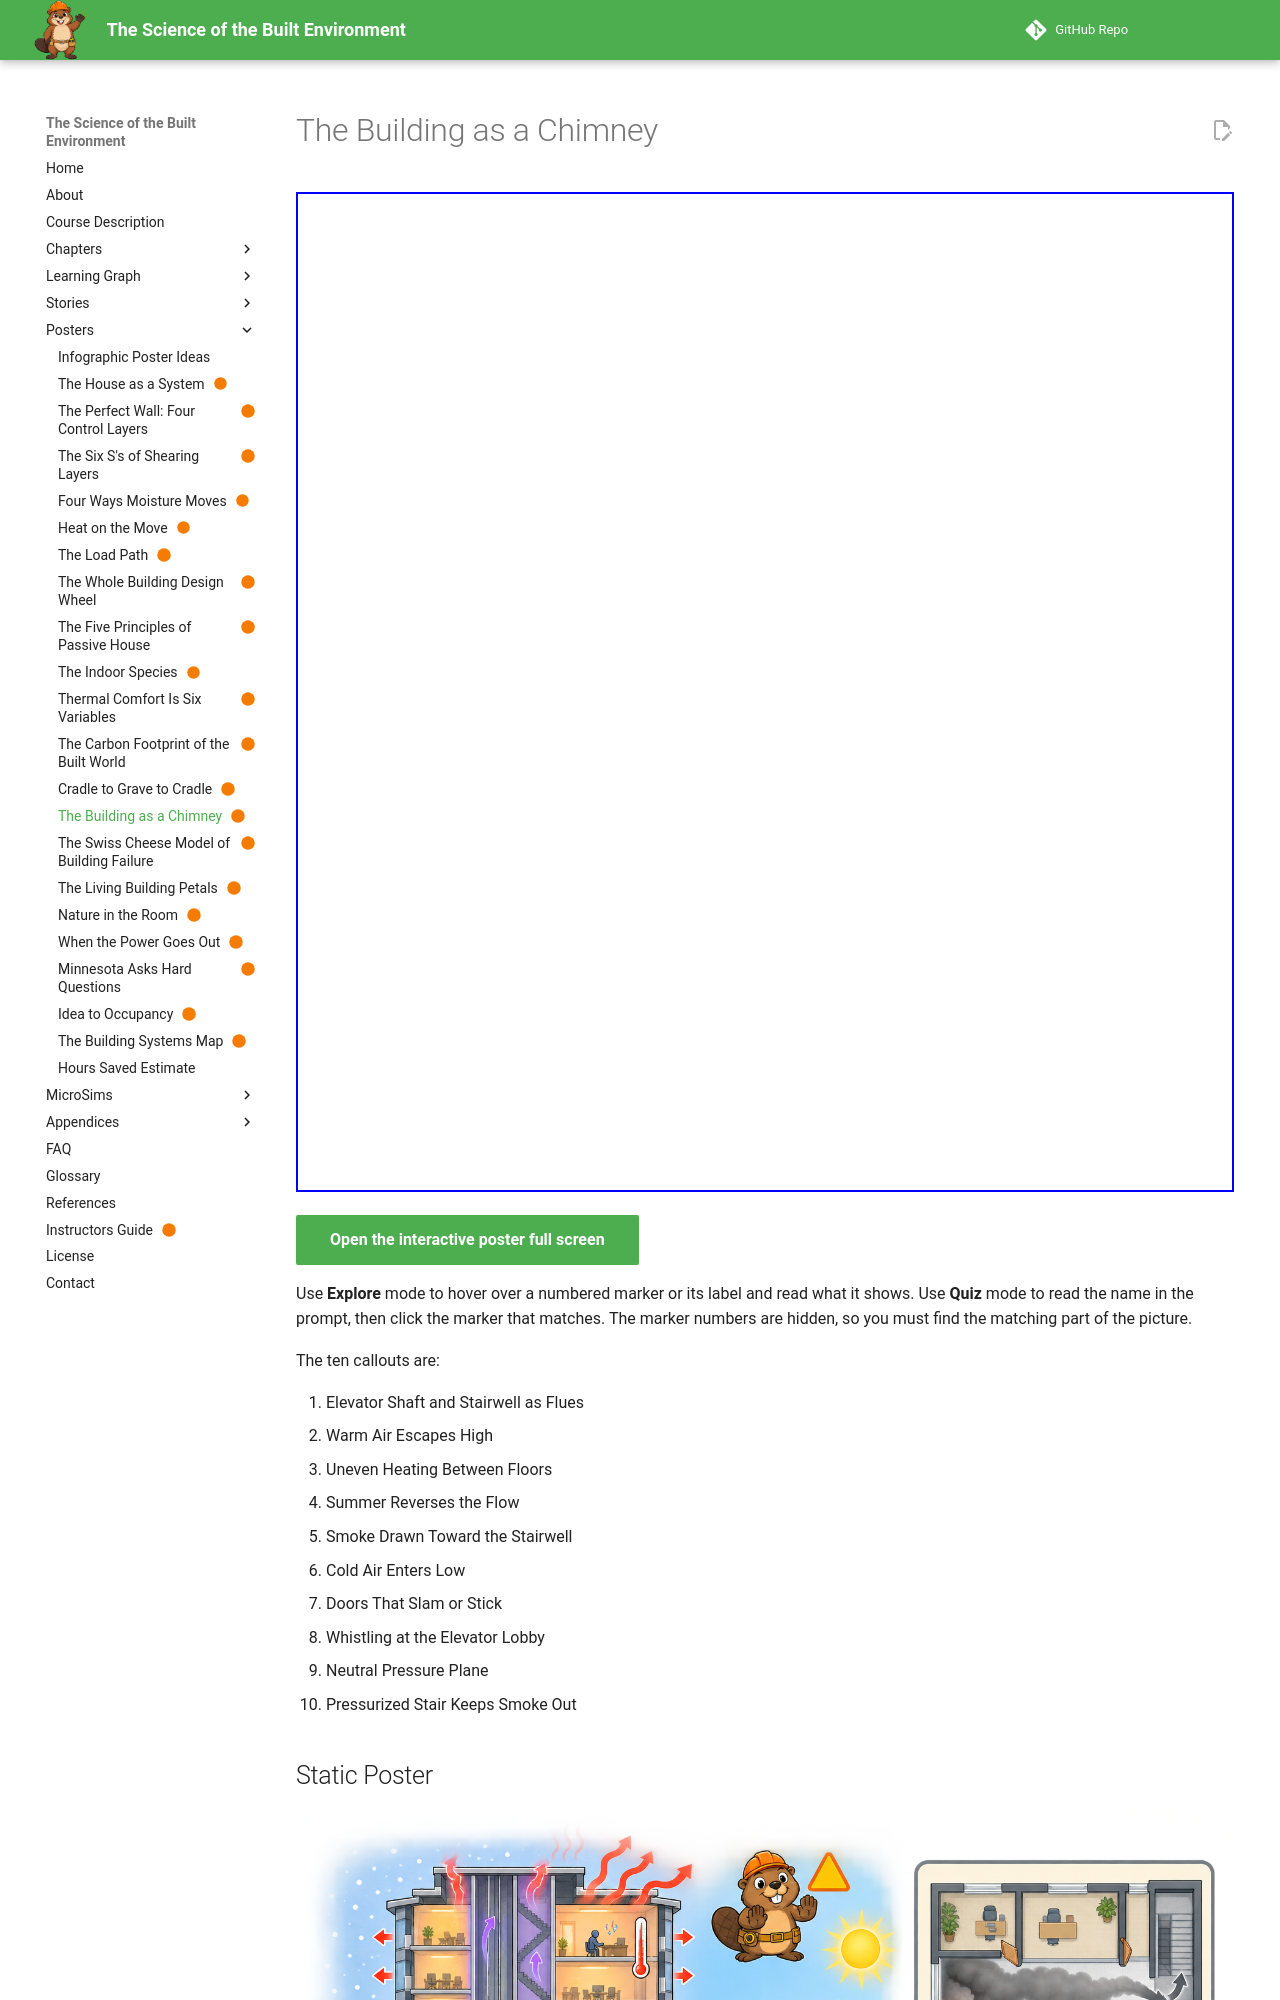

repository: dmccreary/science-of-the-built-envrionment · page: posters/the-building-as-a-chimney/index.html · generator: mkdocs

---
title: The Building as a Chimney
description: In winter every tall building is a chimney, and the same stack-effect physics that wastes heat and causes drafts can also carry smoke between floors.
image: posters/the-building-as-a-chimney/the-building-as-a-chimney.png
status: built
hide:
  - toc
---

<iframe src="./main.html" height="1000px" width="100%" scrolling="no"></iframe>

[Open the interactive poster full screen](./main.html){ .md-button .md-button--primary }

Use **Explore** mode to hover over a numbered marker or its label and read what it shows. Use **Quiz** mode to read the name in the prompt, then click the marker that matches. The marker numbers are hidden, so you must find the matching part of the picture.

The ten callouts are:

1. Elevator Shaft and Stairwell as Flues
2. Warm Air Escapes High
3. Uneven Heating Between Floors
4. Summer Reverses the Flow
5. Smoke Drawn Toward the Stairwell
6. Cold Air Enters Low
7. Doors That Slam or Stick
8. Whistling at the Elevator Lobby
9. Neutral Pressure Plane
10. Pressurized Stair Keeps Smoke Out

## Static Poster

![The Building as a Chimney poster](./the-building-as-a-chimney.png){ loading=lazy }

The full-size poster above is a static copy of the interactive version, handy for printing, sharing, or viewing without JavaScript.
